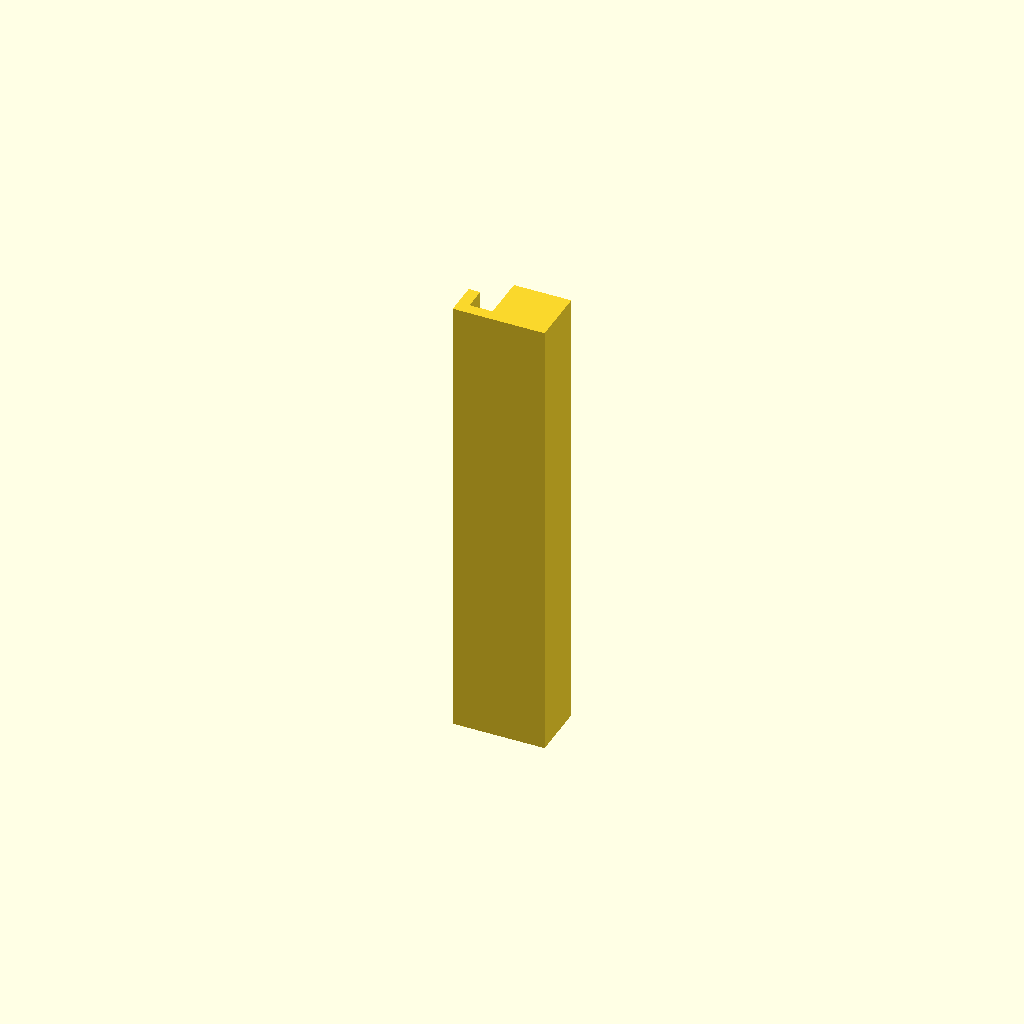
Cell 1 — every parameter at its default value.
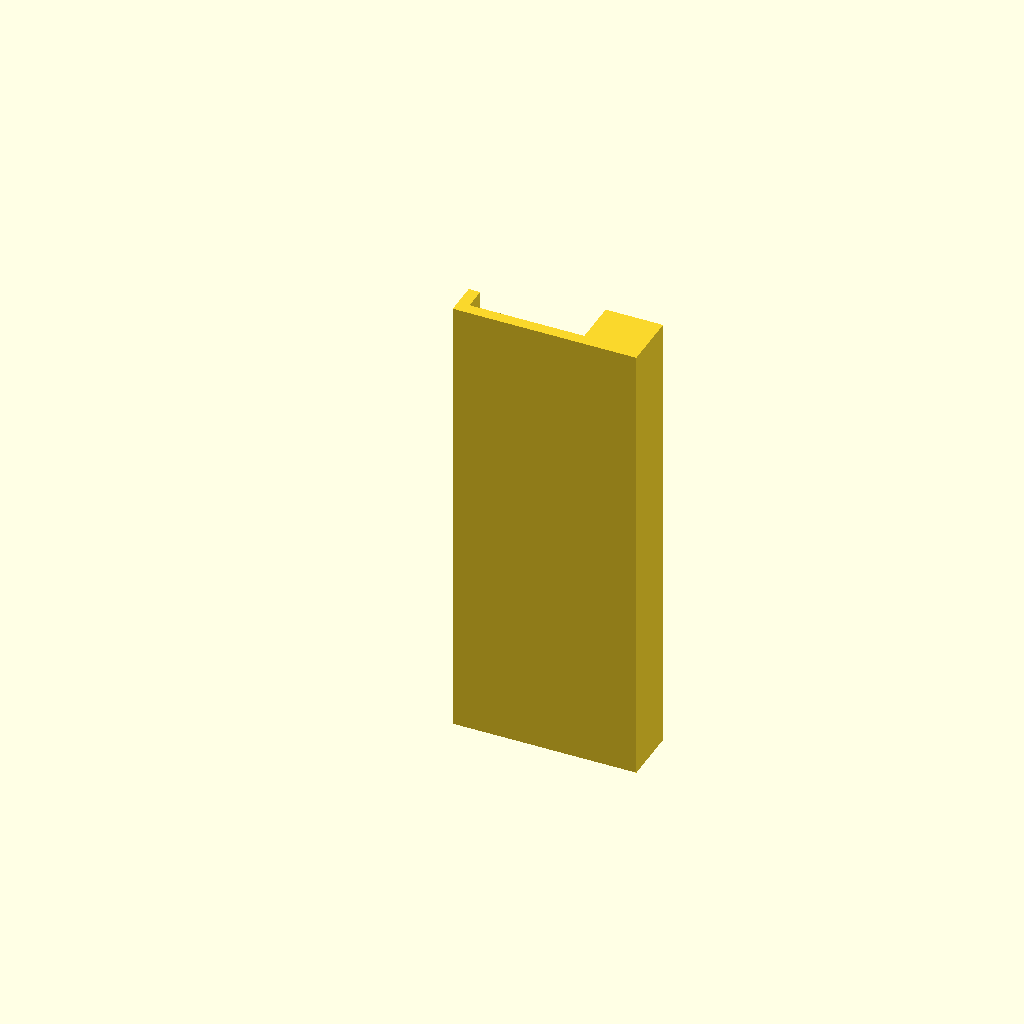
Cell 2: CSS_FullWidth = 80 (everything else at default).
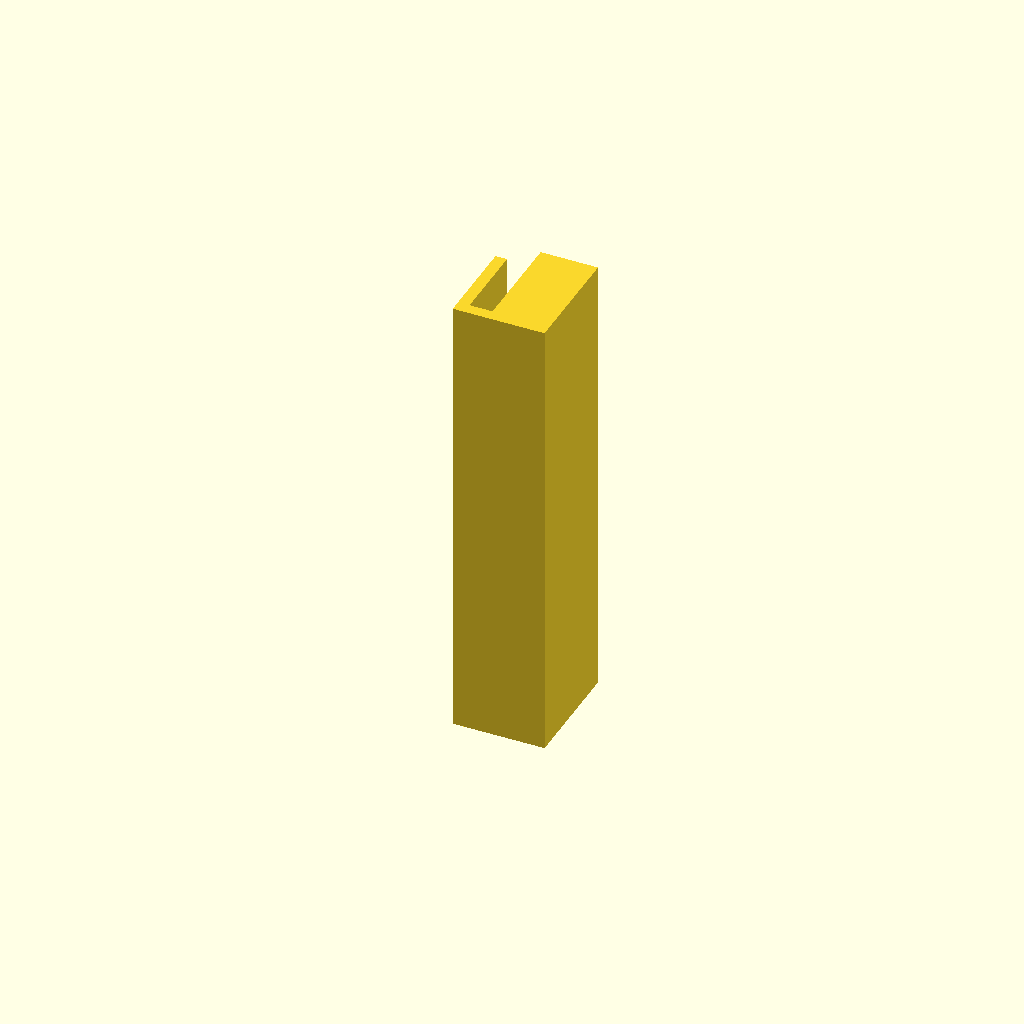
Cell 3: CSS_FaceHeight = 50 (everything else at default).
One fixed orthographic camera (rotation 55°, 0°, 25°; colour scheme Cornfield) for every cell.
OpenSCAD source file Knitting/CarrageShield.scad:
/*
CarrageShield
2/23/2020
This is a shield that fits on the carrage to trigger passage counters

CarrageShell is the cover over the electronics. This CarrageShield will
hook onto the CarrageShell. the thickness of the CarrageShield presses against the
trigger.

*/
//CarrageShieldSide = CSS_
x0=0;
y0=0;
CSS_FullWidth = 40; //x1
CSS_FaceDepth = 20; //x2
CSS_ClaspWall = 5;  //x4
CSS_ShellWall = CSS_FullWidth - (CSS_FaceDepth + CSS_ClaspWall); //x3
echo(CSS_ShellWall=CSS_ShellWall);

CSS_FaceHeight = 25;        //y1
CSS_ClaspBaseHeight = 5;    //y2
CSS_ClaspFullHeight = CSS_FaceHeight - CSS_ClaspBaseHeight; //y3
CSS_ClaspHeight = CSS_ClaspFullHeight - CSS_ClaspBaseHeight; //y4

CSS_FaceWidth = 200; //z1

x1 = CSS_FullWidth;
x2 = CSS_FaceDepth;
x3 = CSS_ShellWall;
x4 = CSS_ClaspWall;

y1 = CSS_FaceHeight;
y2 = CSS_ClaspBaseHeight;
y3 = CSS_ClaspFullHeight;
y4 = CSS_ClaspHeight;

z1 = CSS_FaceWidth;

CSS_Polygon = [[x0,y0],[x1,y0], [x1,y1], [x3, y1], [x3, y2], [x4, y2], [x4, y4], [x0, y4]];
echo(CSS_Polygon=CSS_Polygon);

linear_extrude(height=z1)
polygon(CSS_Polygon);
Customizer parameters (derived from the source; name, type, default, range or options):
x0: number, default 0
y0: number, default 0
CSS_FullWidth: number, default 40
CSS_FaceDepth: number, default 20
CSS_ClaspWall: number, default 5
CSS_FaceHeight: number, default 25
CSS_ClaspBaseHeight: number, default 5
CSS_FaceWidth: number, default 200
